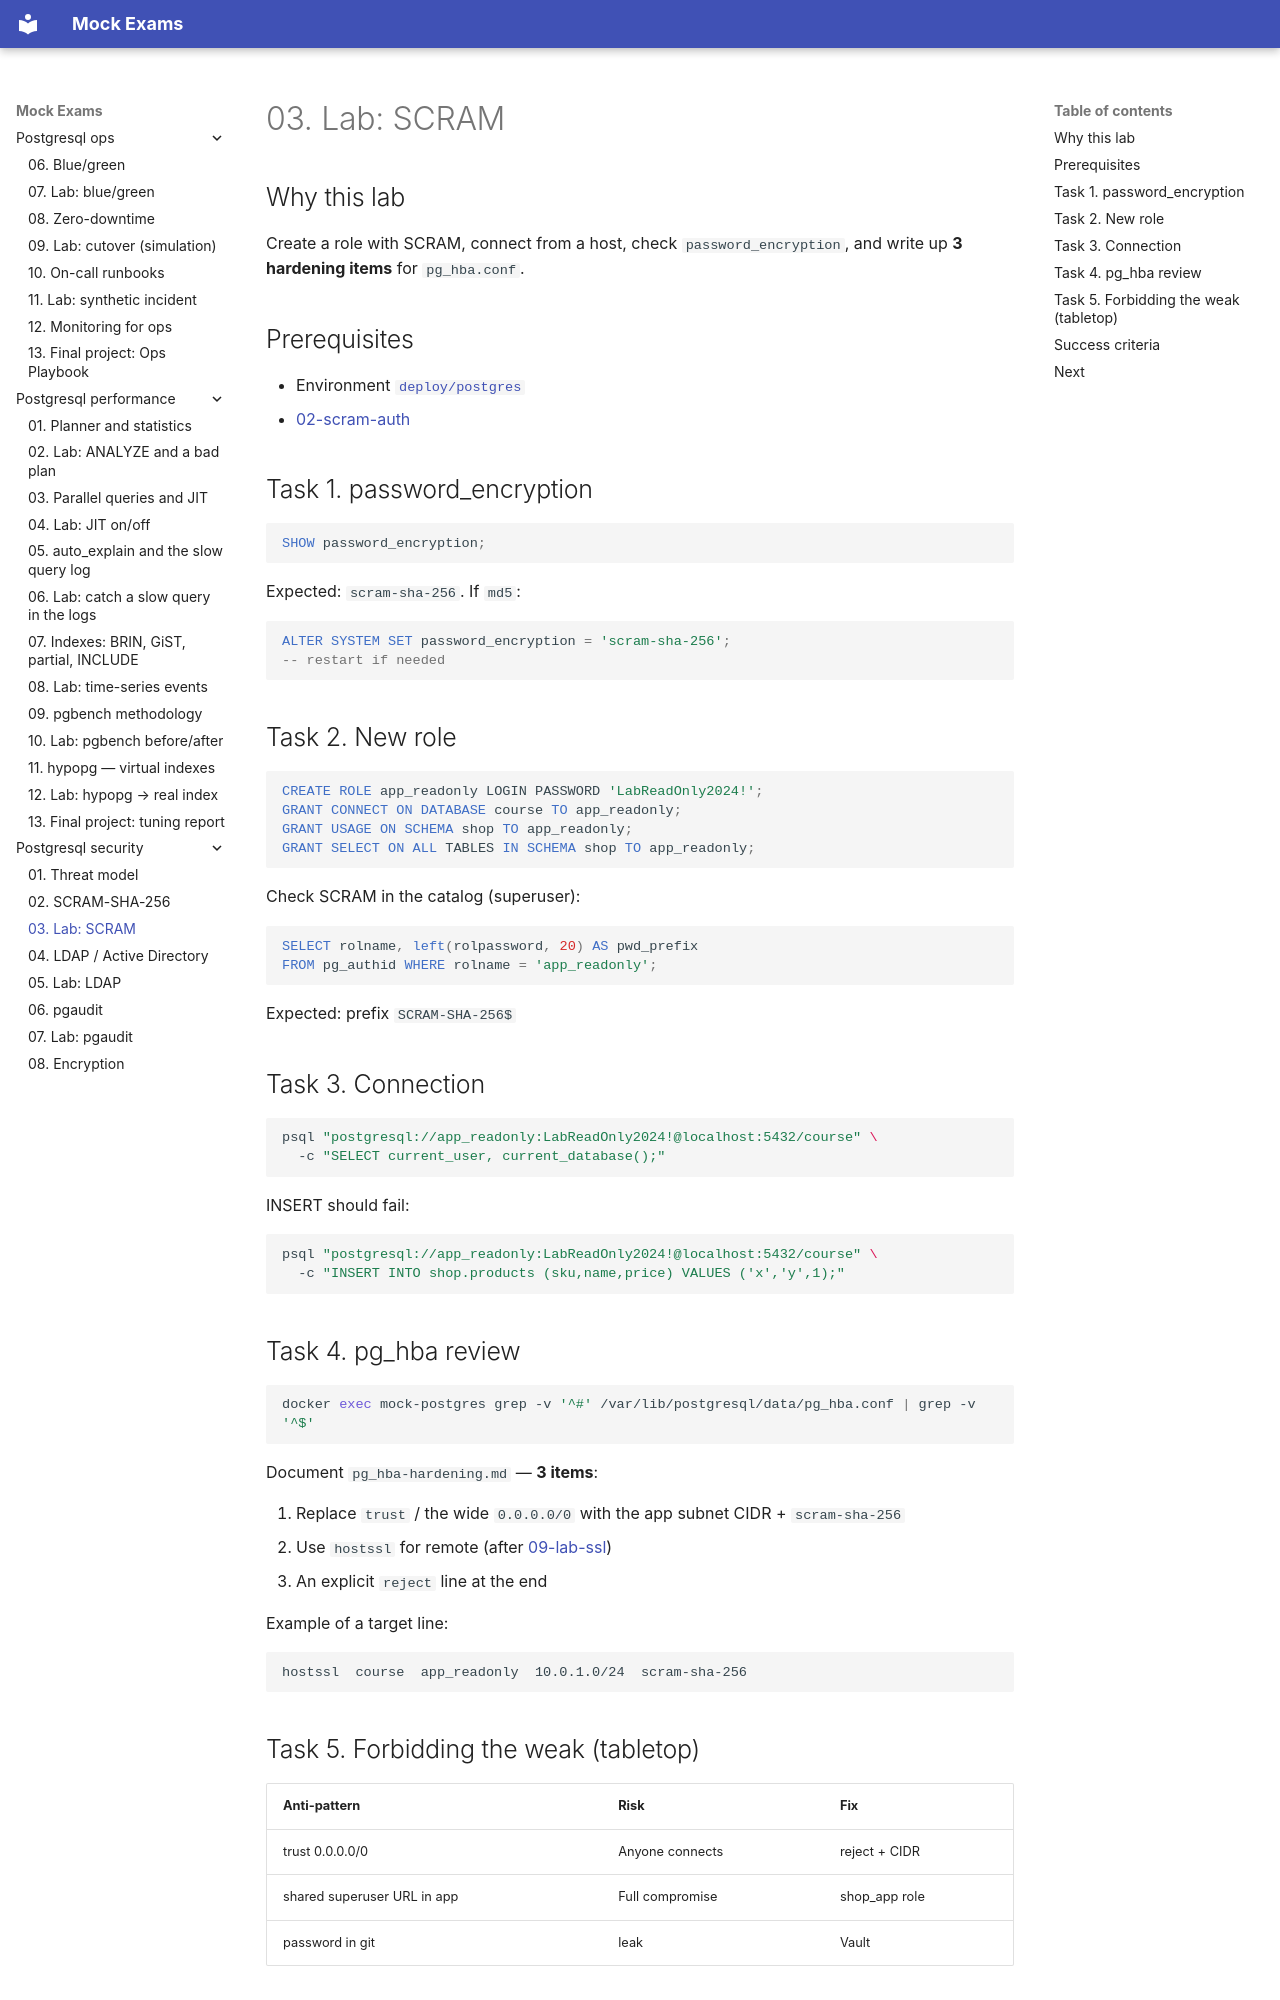

repository: FedorArbuzov/mock-exams · page: postgresql-security/03-lab-scram/index.html · generator: mkdocs

# 03. Lab: SCRAM

## Why this lab

Create a role with SCRAM, connect from a host, check `password_encryption`, and write up **3 hardening items** for `pg_hba.conf`.

## Prerequisites

- Environment [`deploy/postgres`](../../deploy/postgres/README.md)
- [02-scram-auth](02-scram-auth.md)

## Task 1. password_encryption

```sql
SHOW password_encryption;
```

Expected: `scram-sha-256`. If `md5`:

```sql
ALTER SYSTEM SET password_encryption = 'scram-sha-256';
-- restart if needed
```

## Task 2. New role

```sql
CREATE ROLE app_readonly LOGIN PASSWORD 'LabReadOnly2024!';
GRANT CONNECT ON DATABASE course TO app_readonly;
GRANT USAGE ON SCHEMA shop TO app_readonly;
GRANT SELECT ON ALL TABLES IN SCHEMA shop TO app_readonly;
```

Check SCRAM in the catalog (superuser):

```sql
SELECT rolname, left(rolpassword, 20) AS pwd_prefix
FROM pg_authid WHERE rolname = 'app_readonly';
```

Expected: prefix `SCRAM-SHA-256$`

## Task 3. Connection

```bash
psql "postgresql://app_readonly:LabReadOnly2024!@localhost:5432/course" \
  -c "SELECT current_user, current_database();"
```

INSERT should fail:

```bash
psql "postgresql://app_readonly:LabReadOnly2024!@localhost:5432/course" \
  -c "INSERT INTO shop.products (sku,name,price) VALUES ('x','y',1);"
```

## Task 4. pg_hba review

```bash
docker exec mock-postgres grep -v '^#' /var/lib/postgresql/data/pg_hba.conf | grep -v '^$'
```

Document `pg_hba-hardening.md` — **3 items**:

1. Replace `trust` / the wide `0.0.0.0/0` with the app subnet CIDR + `scram-sha-256`
2. Use `hostssl` for remote (after [09-lab-ssl](09-lab-ssl.md))
3. An explicit `reject` line at the end

Example of a target line:

```text
hostssl  course  app_readonly  10.0.1.0/24  scram-sha-256
```
